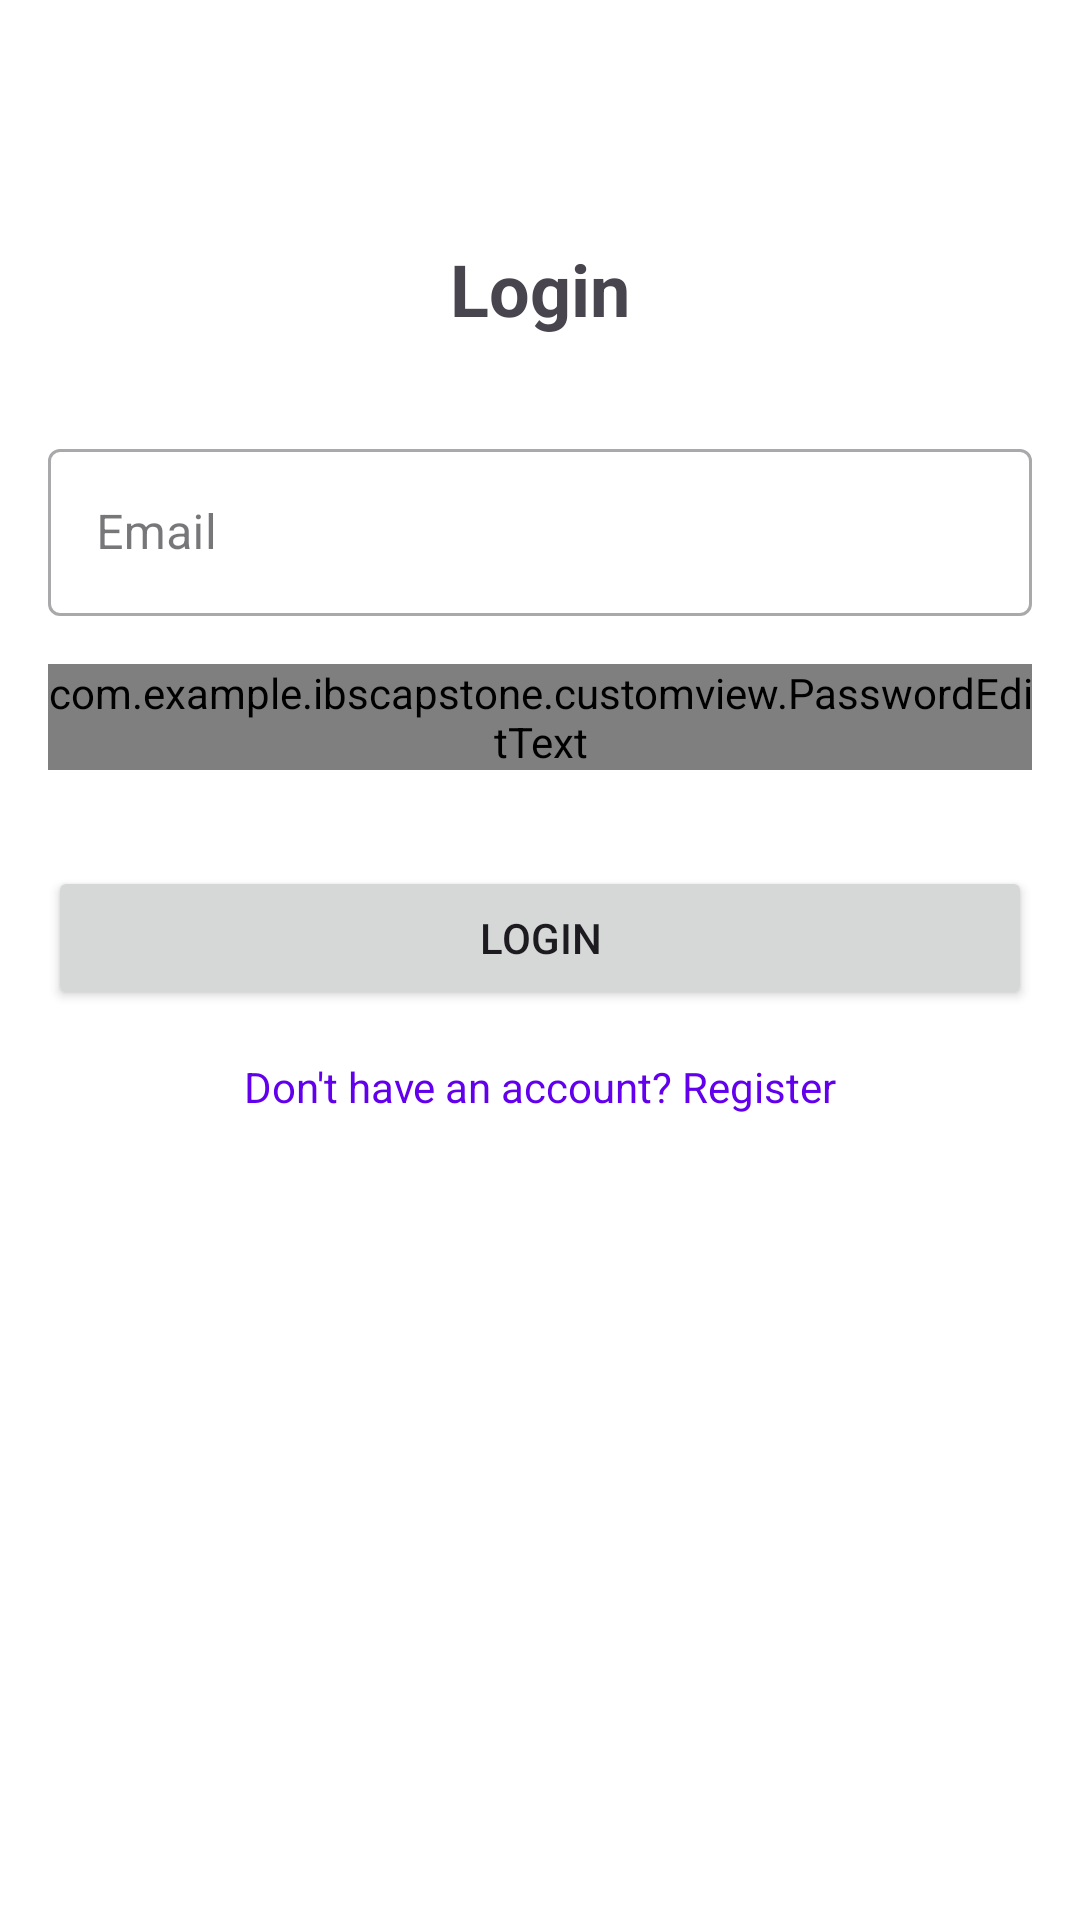

Layout XML and referenced resources for this Android screen:
<!-- AndroidManifest.xml: application theme Theme.IBSCapstone -->
<!-- res/layout/activity_login.xml -->
<?xml version="1.0" encoding="utf-8"?>
<androidx.constraintlayout.widget.ConstraintLayout xmlns:android="http://schemas.android.com/apk/res/android"
    xmlns:app="http://schemas.android.com/apk/res-auto"
    android:layout_width="match_parent"
    android:layout_height="match_parent"
    android:padding="16dp">

    <TextView
        android:id="@+id/tv_login_title"
        android:layout_width="wrap_content"
        android:layout_height="wrap_content"
        android:layout_marginTop="64dp"
        android:text="Login"
        android:textSize="24sp"
        android:textStyle="bold"
        app:layout_constraintEnd_toEndOf="parent"
        app:layout_constraintStart_toStartOf="parent"
        app:layout_constraintTop_toTopOf="parent" />

    <com.google.android.material.textfield.TextInputLayout
        android:id="@+id/til_login_email"
        style="@style/Widget.MaterialComponents.TextInputLayout.OutlinedBox"
        android:layout_width="match_parent"
        android:layout_height="wrap_content"
        android:layout_marginTop="32dp"
        android:hint="Email"
        app:layout_constraintTop_toBottomOf="@id/tv_login_title">

        <com.google.android.material.textfield.TextInputEditText
            android:id="@+id/ed_login_email"
            android:layout_width="match_parent"
            android:layout_height="wrap_content"
            android:inputType="textEmailAddress" />
    </com.google.android.material.textfield.TextInputLayout>

    <com.google.android.material.textfield.TextInputLayout
        android:id="@+id/til_login_password"
        style="@style/Widget.MaterialComponents.TextInputLayout.OutlinedBox"
        android:layout_width="match_parent"
        android:layout_height="wrap_content"
        android:layout_marginTop="16dp"
        android:hint="Password"
        app:layout_constraintTop_toBottomOf="@id/til_login_email">

        <com.example.ibscapstone.customview.PasswordEditText
            android:id="@+id/ed_login_password"
            android:layout_width="match_parent"
            android:layout_height="wrap_content" />
    </com.google.android.material.textfield.TextInputLayout>

    <Button
        android:id="@+id/btn_login"
        android:layout_width="match_parent"
        android:layout_height="wrap_content"
        android:layout_marginTop="32dp"
        android:text="Login"
        app:layout_constraintTop_toBottomOf="@id/til_login_password" />

    <TextView
        android:id="@+id/tv_register_link"
        android:layout_width="wrap_content"
        android:layout_height="wrap_content"
        android:layout_marginTop="16dp"
        android:text="Don't have an account? Register"
        android:textColor="@color/design_default_color_primary"
        app:layout_constraintEnd_toEndOf="parent"
        app:layout_constraintStart_toStartOf="parent"
        app:layout_constraintTop_toBottomOf="@id/btn_login" />

</androidx.constraintlayout.widget.ConstraintLayout>
<!-- resources referenced by this layout -->
<resources>
  <style name="Theme.IBSCapstone" parent="Base.Theme.IBSCapstone" />
  <style name="Base.Theme.IBSCapstone" parent="Theme.Material3.DayNight.NoActionBar">
          
          <item name="colorPrimary">@color/colorPrimary</item>
          <item name="colorPrimaryVariant">@color/colorPrimaryVariant</item>
          <item name="colorOnPrimary">@color/colorOnPrimary</item>
          <item name="android:colorBackground">@color/colorBackground</item>
          <item name="colorOnBackground">@color/colorOnBackground</item>
      </style>
  <color name="colorPrimary">#2196F3</color>
  <color name="colorPrimaryVariant">#1976D2</color>
  <color name="colorOnPrimary">#FFFFFF</color>
  <color name="colorBackground">#FFFFFF</color>
  <color name="colorOnBackground">#000000</color>
</resources>
